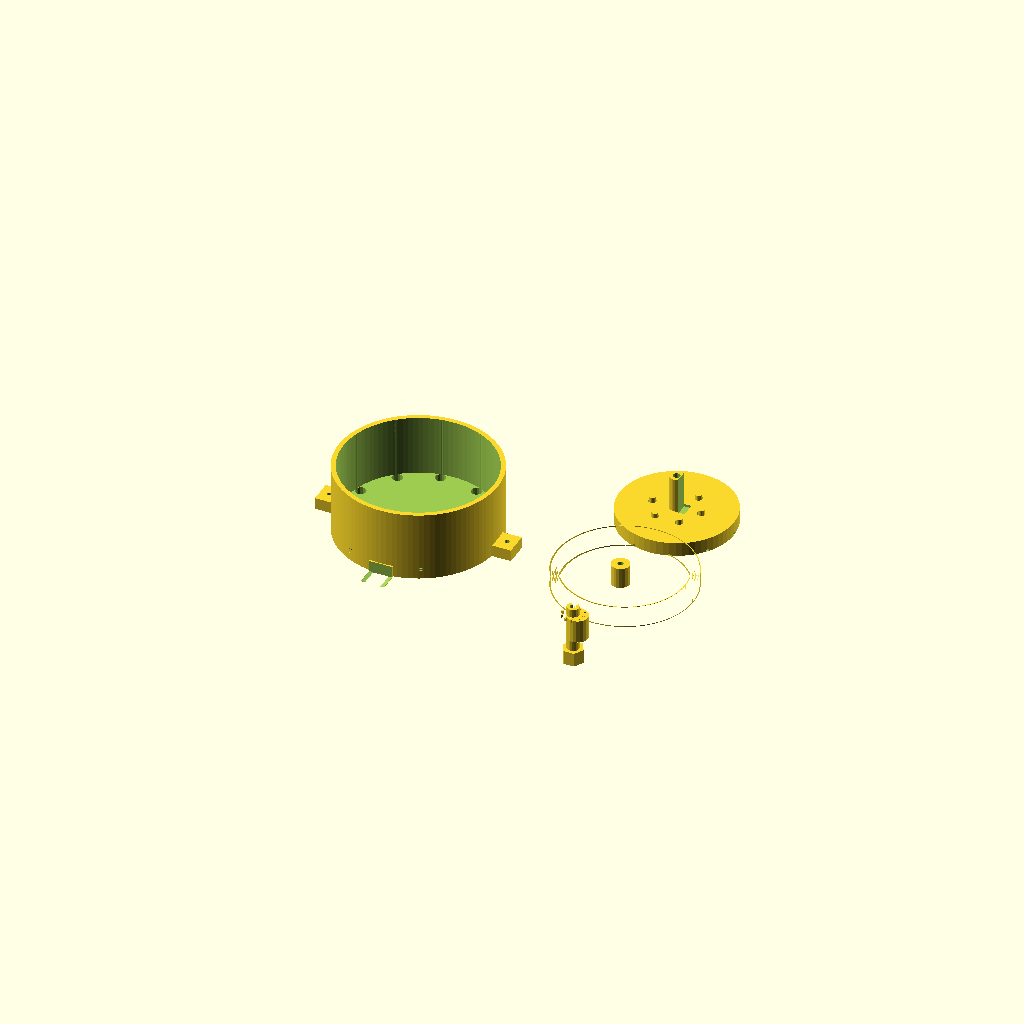
Cell 1: the model at its default parameters.
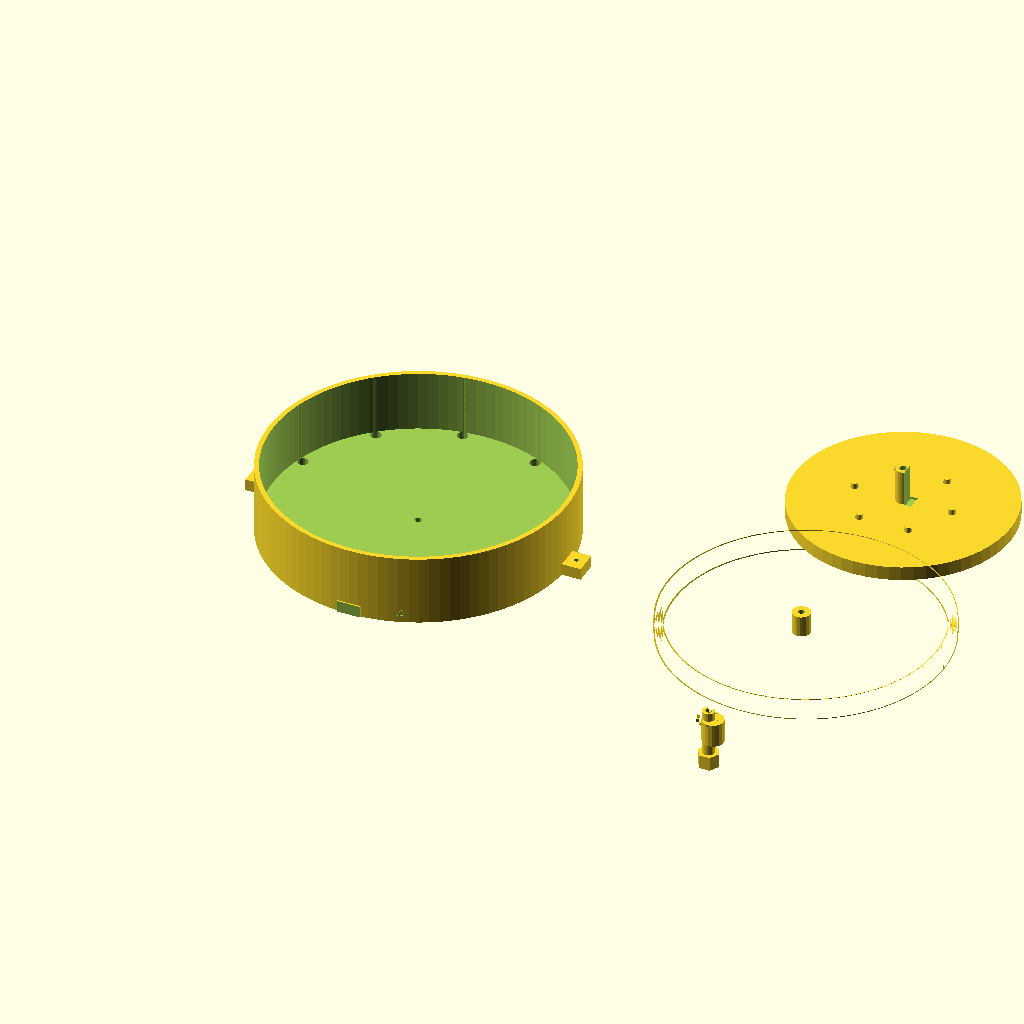
Cell 2 — R_PIN_CIRCLE set to 120, the other parameters unchanged.
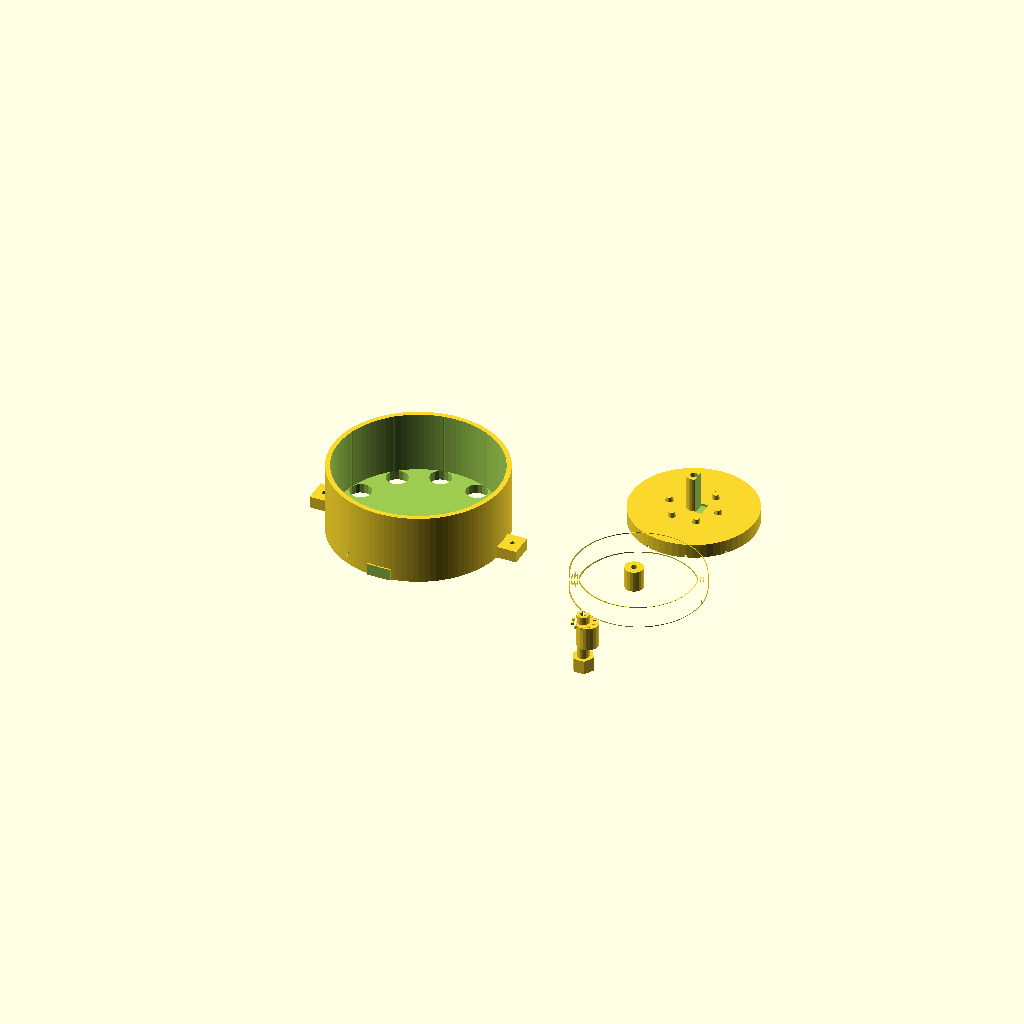
Cell 3: r_PIN = 9 (everything else at default).
All cells are drawn from one camera (rotation 55°, 0°, 25°, orthographic, colour scheme Cornfield), so only the parameter changes between them.
Source of the model, models/mechanical/cycloid_drive.scad:
// Cycloidal Drive — Hypocycloid Gear Reduction
// Uses epitrochoid curve profile: N_LOBES lobes fit inside N_PINS rollers → ratio = N_LOBES:1
// With 11 pins / 10 lobes: 10:1 reduction in a single compact stage
// Compare: Planetary = 4:1, Geneva = step-function, Harmonic = 31:1 same volume
// DUAL COLOR: housing ring + backplate (body) | cycloidal disk + output shaft (accent)
// PLA 0.15mm, 5 walls, 20% gyroid — M4 roller pins (smooth), M6 output shaft

$fn = 80;

// ── Core parameters ───────────────────────────────────────
N_PINS   = 11;     // Number of ring pins (rollers)
N_LOBES  = 10;     // Disk lobes = N_PINS - 1 → ratio = N_LOBES:1
R_PIN_CIRCLE = 60; // Radius of pin circle (center of pins)
r_PIN    = 4.5;    // Pin roller radius (M4 rod fits inside with 0.5mm clearance)
ECCEN    = 3.8;    // Eccentricity (input cam offset)
DISK_T   = 14;     // Disk thickness
THICK    = 60;     // Total housing height
WALL     = 4.0;
AXLE_IN  = 5.2;   // Input shaft (M5)
AXLE_OUT = 6.2;   // Output shaft (M6)
STEPS    = 720;   // Profile resolution (must be multiple of N_LOBES)

// ── Derived dimensions ─────────────────────────────────────
HOUSING_D = (R_PIN_CIRCLE + r_PIN + WALL) * 2;

// ── Cycloidal disk profile ─────────────────────────────────
// Parametric equation for hypocycloid (inside rolling):
// x(t) = (R - r_pin) * cos(t) - e * cos(N_PINS * t / N_LOBES)
// y(t) = -(R - r_pin) * sin(t) + e * sin(N_PINS * t / N_LOBES)
// Note: sign conventions give the outward lobe form
function cx(t_deg) =
    (R_PIN_CIRCLE - r_PIN) * cos(t_deg) - ECCEN * cos(N_PINS * t_deg / N_LOBES);
function cy(t_deg) =
    -(R_PIN_CIRCLE - r_PIN) * sin(t_deg) + ECCEN * sin(N_PINS * t_deg / N_LOBES);

PROFILE = [for(i=[0:STEPS-1])
    [cx(i * N_LOBES * 360 / STEPS),
     cy(i * N_LOBES * 360 / STEPS)]];

// ── Cycloidal disk ────────────────────────────────────────
module cycloidal_disk() {
    // Eccentric cam offset (disk center not at shaft center)
    difference() {
        // Disk body extruded from cycloidal profile
        union() {
            linear_extrude(DISK_T)
                polygon(PROFILE);
            // Eccentric bore hub
            translate([-ECCEN, 0, 0])
                cylinder(d=AXLE_IN*3, h=DISK_T+4, $fn=20);
        }
        // Eccentric bore (input shaft passes through offset)
        translate([-ECCEN, 0, -1])
            cylinder(d=AXLE_IN, h=DISK_T+6, $fn=16);
        // Output pin holes (these drive the output carrier)
        // 6 holes equidistant, each will have a pin that couples to carrier
        N_OUT = 6;
        OUT_R = R_PIN_CIRCLE * 0.35;
        for(i=[0:N_OUT-1])
            rotate([0,0, i*360/N_OUT])
                translate([OUT_R, 0, -1])
                    cylinder(d=AXLE_OUT+4, h=DISK_T+6, $fn=16);
        // Lightening holes
        for(i=[0:N_LOBES-1])
            rotate([0,0, i*360/N_LOBES + 18])
                translate([(R_PIN_CIRCLE-r_PIN)*0.45, 0, -1])
                    cylinder(d=6, h=DISK_T+2, $fn=10);
    }
}

// ── Ring housing with roller pin holes ─────────────────────
module ring_housing() {
    difference() {
        union() {
            cylinder(d=HOUSING_D, h=THICK, $fn=100);
            // Mounting feet
            for(a=[0,90,180,270])
                rotate([0,0,a]) translate([HOUSING_D/2-2, -10, 0])
                    cube([18, 20, 10]);
        }
        // Interior bore (disk fits inside)
        translate([0,0,8]) cylinder(d=HOUSING_D-WALL*2, h=THICK, $fn=100);
        // Roller pin holes (N_PINS equidistant holes for pins/rollers)
        for(i=[0:N_PINS-1])
            rotate([0,0, i*360/N_PINS])
                translate([R_PIN_CIRCLE, 0, -1])
                    cylinder(d=r_PIN*2+0.3, h=THICK+2, $fn=16);
        // Input shaft bore (bottom)
        cylinder(d=AXLE_IN+1, h=THICK+2, $fn=16);
        // Output shaft bore (top)
        translate([0,0,THICK-10]) cylinder(d=AXLE_OUT+1, h=12, $fn=16);
        // Viewing windows (2 opposite)
        for(a=[0,180])
            rotate([0,0,a]) translate([0,-HOUSING_D/2-1,THICK*0.35])
                rotate([90,0,0]) scale([1,0.7,1])
                    cylinder(d=HOUSING_D*0.45, h=HOUSING_D, $fn=40);
        // Label
        translate([-35, -HOUSING_D/2+8, 6])
            rotate([90,0,0]) linear_extrude(2)
                text(str("CYCLOIDAL ", N_PINS-1, ":", N_PINS, " = ", N_LOBES, ":1"),
                     size=5.5, $fn=4);
        // Mounting holes
        for(a=[0,90,180,270])
            rotate([0,0,a]) translate([HOUSING_D/2+8, 0, 4])
                cylinder(d=4, h=10, $fn=10);
    }
}

// ── Output carrier shaft ──────────────────────────────────
// Captures the wobble of the cycloidal disk and converts to clean rotation
N_OUT_PINS = 6;
OUT_R      = R_PIN_CIRCLE * 0.35;

module output_carrier() {
    difference() {
        union() {
            cylinder(d=HOUSING_D*0.72, h=12, $fn=60);
            translate([0,0,12]) cylinder(d=AXLE_OUT*2, h=30, $fn=24);
        }
        // Center bore
        cylinder(d=AXLE_OUT, h=44, $fn=16);
        // Output coupling pins (these slide through disk holes)
        for(i=[0:N_OUT_PINS-1])
            rotate([0,0, i*360/N_OUT_PINS])
                translate([OUT_R, 0, -1])
                    cylinder(d=AXLE_OUT+0.5, h=14, $fn=16);
        // D-flat output
        translate([AXLE_OUT*0.55, -AXLE_OUT, 10])
            cube([AXLE_OUT, AXLE_OUT*2, 33]);
        // Step indicators
        for(i=[0:N_LOBES-1])
            rotate([0,0,i*36]) translate([HOUSING_D*0.34, -1, 0])
                cube([3,2,2]);
    }
    // Output pins (project downward into disk)
    for(i=[0:N_OUT_PINS-1])
        rotate([0,0, i*360/N_OUT_PINS])
            translate([OUT_R, 0, 0])
                cylinder(d=AXLE_OUT-0.6, h=16, $fn=16);
}

// ── Eccentric input cam ────────────────────────────────────
module eccentric_cam() {
    difference() {
        union() {
            // Main shaft
            cylinder(d=AXLE_IN*2, h=THICK*0.65, $fn=20);
            // Eccentric lobe (offset disc)
            translate([ECCEN, 0, THICK*0.2])
                cylinder(d=AXLE_IN*3.5, h=DISK_T+6, $fn=20);
            // Input knob (hex, bottom)
            translate([0,0,-12]) cylinder(d=AXLE_IN*3.5, h=12, $fn=6);
        }
        // Through bore
        cylinder(d=AXLE_IN, h=THICK+2, $fn=16);
        // Keyway
        translate([-AXLE_IN/2, AXLE_IN*0.45, -13])
            cube([AXLE_IN, AXLE_IN*0.6, THICK+15]);
    }
    // RPM counter marks (10 marks = 1:10 ratio visual)
    for(i=[0:9]) rotate([0,0,i*36])
        translate([AXLE_IN*1.5, -0.6, THICK*0.5])
            cube([2, 1.2, 2.5]);
}

// ── Assembly layout ───────────────────────────────────────
// Color 1 (body): ring housing
ring_housing();

// Color 2 (accent): disk + carrier + cam (exploded right)
translate([HOUSING_D*1.3, 0, 0]) {
    cycloidal_disk();
    translate([0, HOUSING_D*0.7, 0]) output_carrier();
    translate([0, -HOUSING_D*0.7, 0]) eccentric_cam();
}
Customizer parameters (derived from the source; name, type, default, range or options):
N_PINS: number, default 11
N_LOBES: number, default 10
R_PIN_CIRCLE: number, default 60
r_PIN: number, default 4.5
ECCEN: number, default 3.8
DISK_T: number, default 14
THICK: number, default 60
WALL: number, default 4
AXLE_IN: number, default 5.2
AXLE_OUT: number, default 6.2
STEPS: number, default 720
